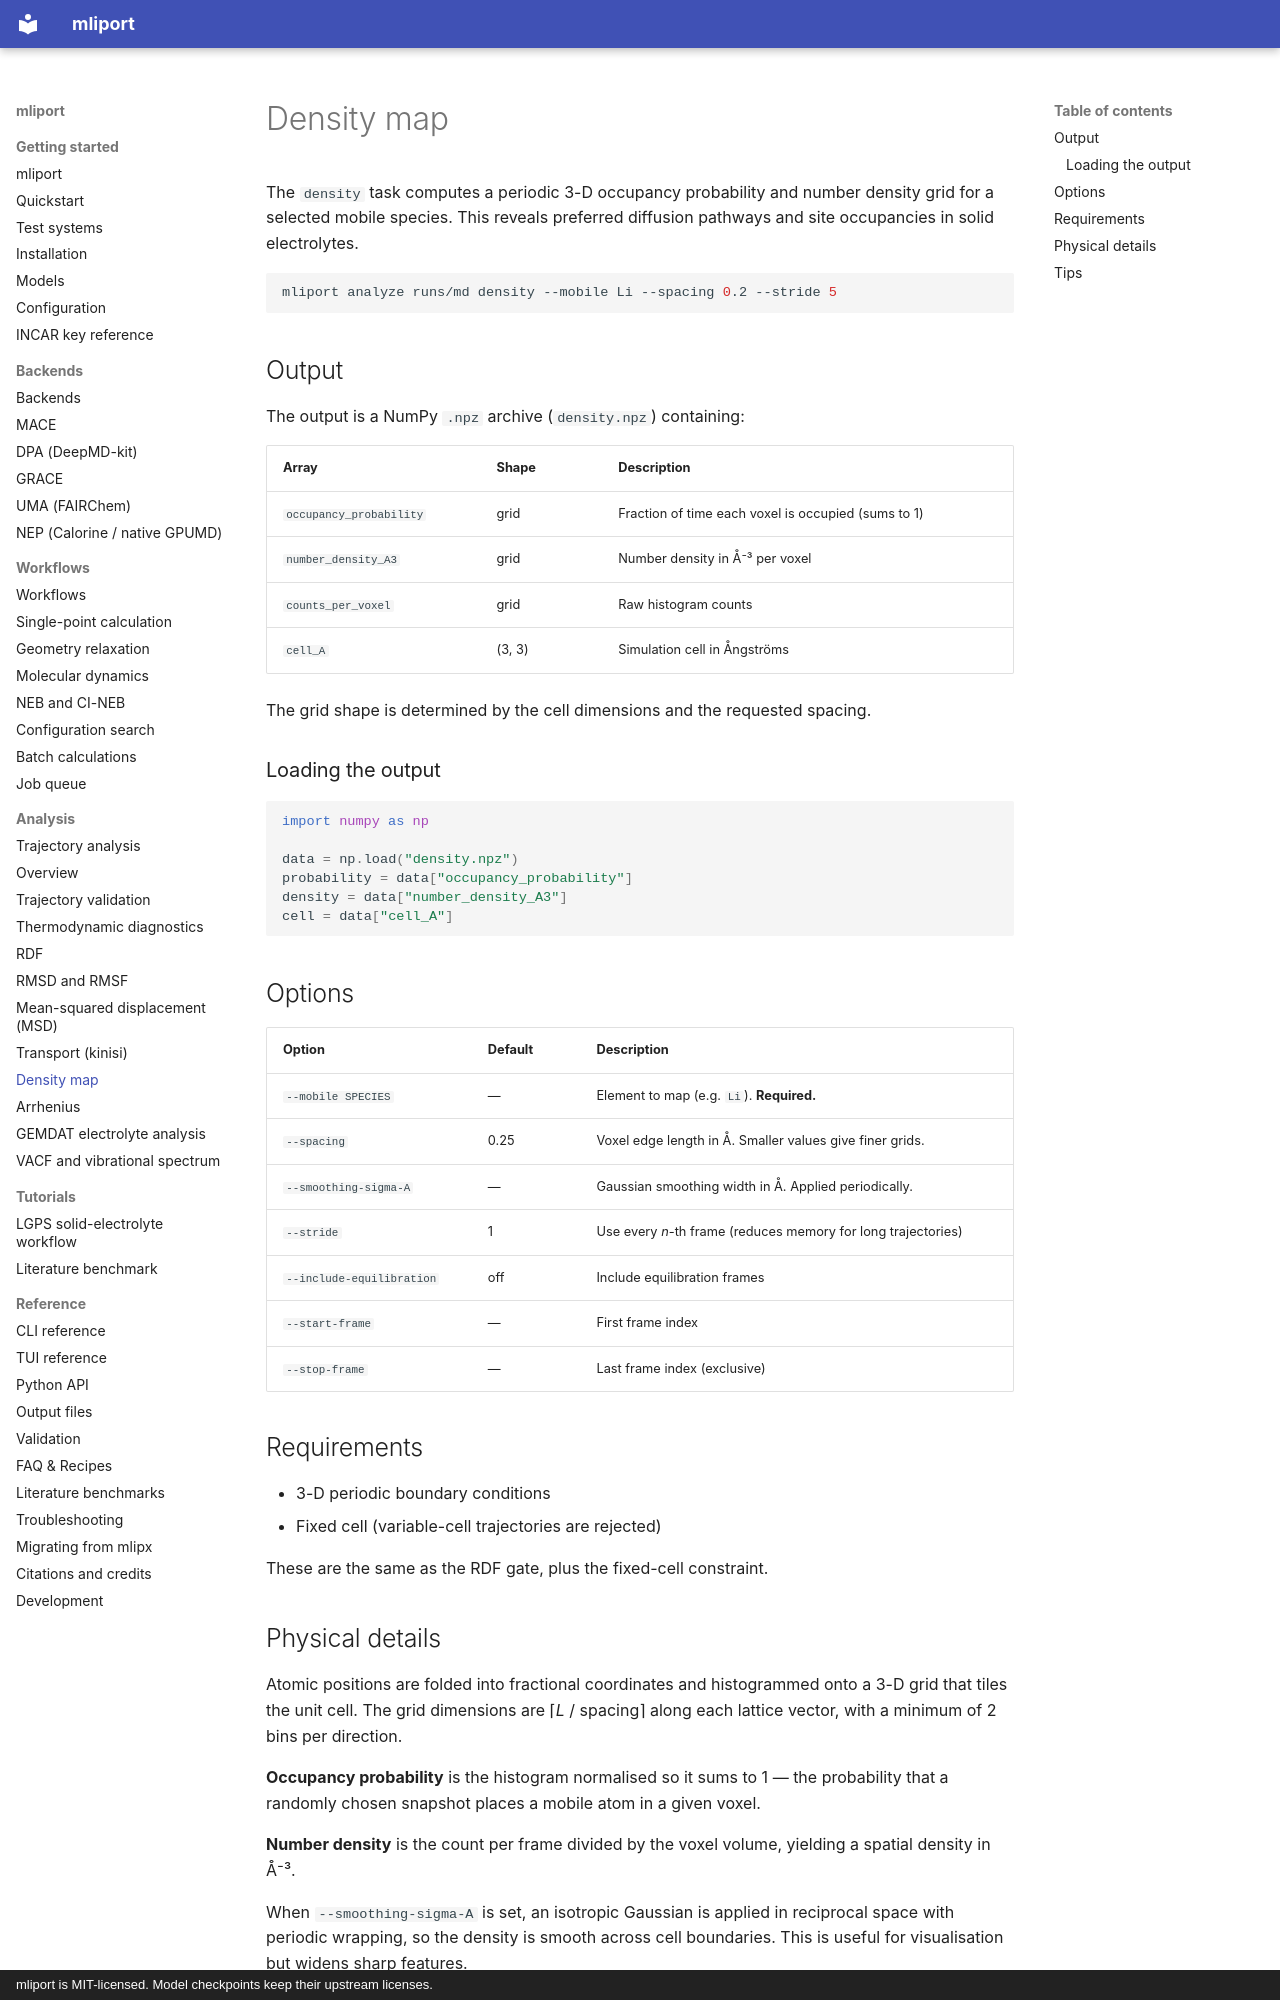

repository: hydrogen1222/mliport · page: analysis/density/index.html · generator: mkdocs · copyright: mliport is MIT-licensed. Model checkpoints keep their upstream licenses.

# Density map

The `density` task computes a periodic 3-D occupancy probability and number
density grid for a selected mobile species. This reveals preferred diffusion
pathways and site occupancies in solid electrolytes.

```bash
mliport analyze runs/md density --mobile Li --spacing 0.2 --stride 5
```

## Output

The output is a NumPy `.npz` archive (`density.npz`) containing:

| Array | Shape | Description |
|---|---|---|
| `occupancy_probability` | grid | Fraction of time each voxel is occupied (sums to 1) |
| `number_density_A3` | grid | Number density in Å⁻³ per voxel |
| `counts_per_voxel` | grid | Raw histogram counts |
| `cell_A` | (3, 3) | Simulation cell in Ångströms |

The grid shape is determined by the cell dimensions and the requested spacing.

### Loading the output

```python
import numpy as np

data = np.load("density.npz")
probability = data["occupancy_probability"]
density = data["number_density_A3"]
cell = data["cell_A"]
```

## Options

| Option | Default | Description |
|---|---|---|
| `--mobile SPECIES` | — | Element to map (e.g. `Li`). **Required.** |
| `--spacing` | 0.25 | Voxel edge length in Å. Smaller values give finer grids. |
| `--smoothing-sigma-A` | — | Gaussian smoothing width in Å. Applied periodically. |
| `--stride` | 1 | Use every *n*-th frame (reduces memory for long trajectories) |
| `--include-equilibration` | off | Include equilibration frames |
| `--start-frame` | — | First frame index |
| `--stop-frame` | — | Last frame index (exclusive) |

## Requirements

- 3-D periodic boundary conditions
- Fixed cell (variable-cell trajectories are rejected)

These are the same as the RDF gate, plus the fixed-cell constraint.
